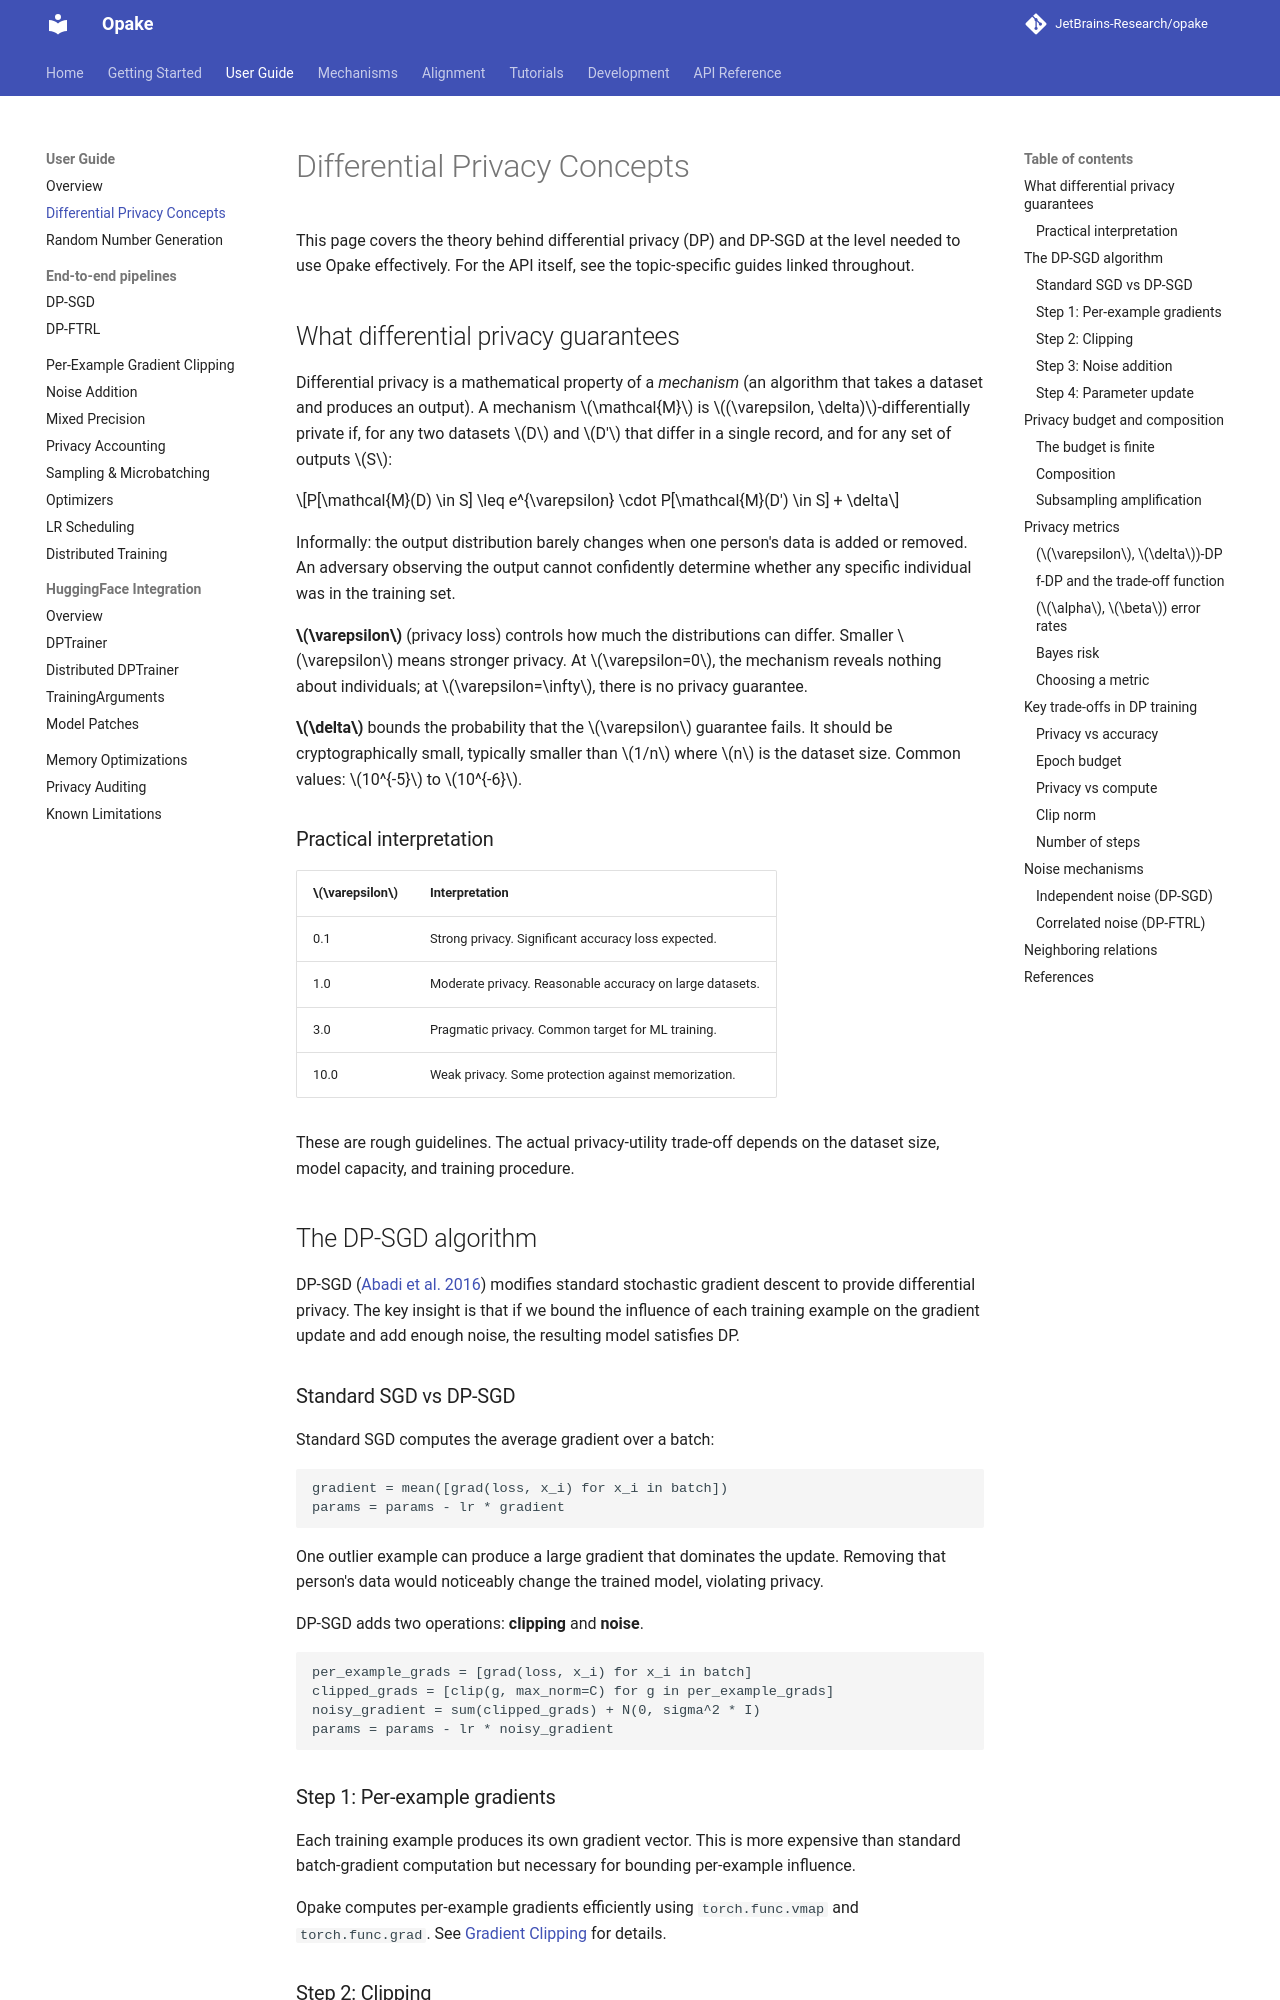

repository: JetBrains-Research/opake · page: 0.16.0/user-guide/dp-concepts/index.html · generator: mkdocs

# Differential Privacy Concepts

This page covers the theory behind differential privacy (DP) and DP-SGD at the
level needed to use Opake effectively. For the API itself, see the topic-specific
guides linked throughout.

## What differential privacy guarantees

Differential privacy is a mathematical property of a *mechanism* (an algorithm
that takes a dataset and produces an output). A mechanism $\mathcal{M}$ is
$(\varepsilon, \delta)$-differentially private if, for any two datasets $D$ and $D'$ that
differ in a single record, and for any set of outputs $S$:

$$P[\mathcal{M}(D) \in S] \leq e^{\varepsilon} \cdot P[\mathcal{M}(D') \in S] + \delta$$

Informally: the output distribution barely changes when one person's data is
added or removed. An adversary observing the output cannot confidently determine
whether any specific individual was in the training set.

**$\varepsilon$** (privacy loss) controls how much the distributions can differ. Smaller
$\varepsilon$ means stronger privacy. At $\varepsilon=0$, the mechanism reveals nothing
about individuals; at $\varepsilon=\infty$, there is no privacy guarantee.

**$\delta$** bounds the probability that the $\varepsilon$ guarantee fails. It should be
cryptographically small, typically smaller than $1/n$ where $n$ is the dataset size.
Common values: $10^{-5}$ to $10^{-6}$.

### Practical interpretation

| $\varepsilon$ | Interpretation |
|---------|----------------|
| 0.1     | Strong privacy. Significant accuracy loss expected. |
| 1.0     | Moderate privacy. Reasonable accuracy on large datasets. |
| 3.0     | Pragmatic privacy. Common target for ML training. |
| 10.0    | Weak privacy. Some protection against memorization. |

These are rough guidelines. The actual privacy-utility trade-off depends on the
dataset size, model capacity, and training procedure.

## The DP-SGD algorithm

DP-SGD ([Abadi et al. 2016](https://arxiv.org/abs/1607.00133)) modifies
standard stochastic gradient descent to provide differential privacy. The key
insight is that if we bound the influence of each training example on the
gradient update and add enough noise, the resulting model satisfies DP.

### Standard SGD vs DP-SGD

Standard SGD computes the average gradient over a batch:

```
gradient = mean([grad(loss, x_i) for x_i in batch])
params = params - lr * gradient
```

One outlier example can produce a large gradient that dominates the update.
Removing that person's data would noticeably change the trained model,
violating privacy.

DP-SGD adds two operations: **clipping** and **noise**.

```
per_example_grads = [grad(loss, x_i) for x_i in batch]
clipped_grads = [clip(g, max_norm=C) for g in per_example_grads]
noisy_gradient = sum(clipped_grads) + N(0, sigma^2 * I)
params = params - lr * noisy_gradient
```

### Step 1: Per-example gradients

Each training example produces its own gradient vector. This is more expensive
than standard batch-gradient computation but necessary for bounding per-example
influence.

Opake computes per-example gradients efficiently using `torch.func.vmap` and
`torch.func.grad`. See [Gradient Clipping](clipping.md) for details.
